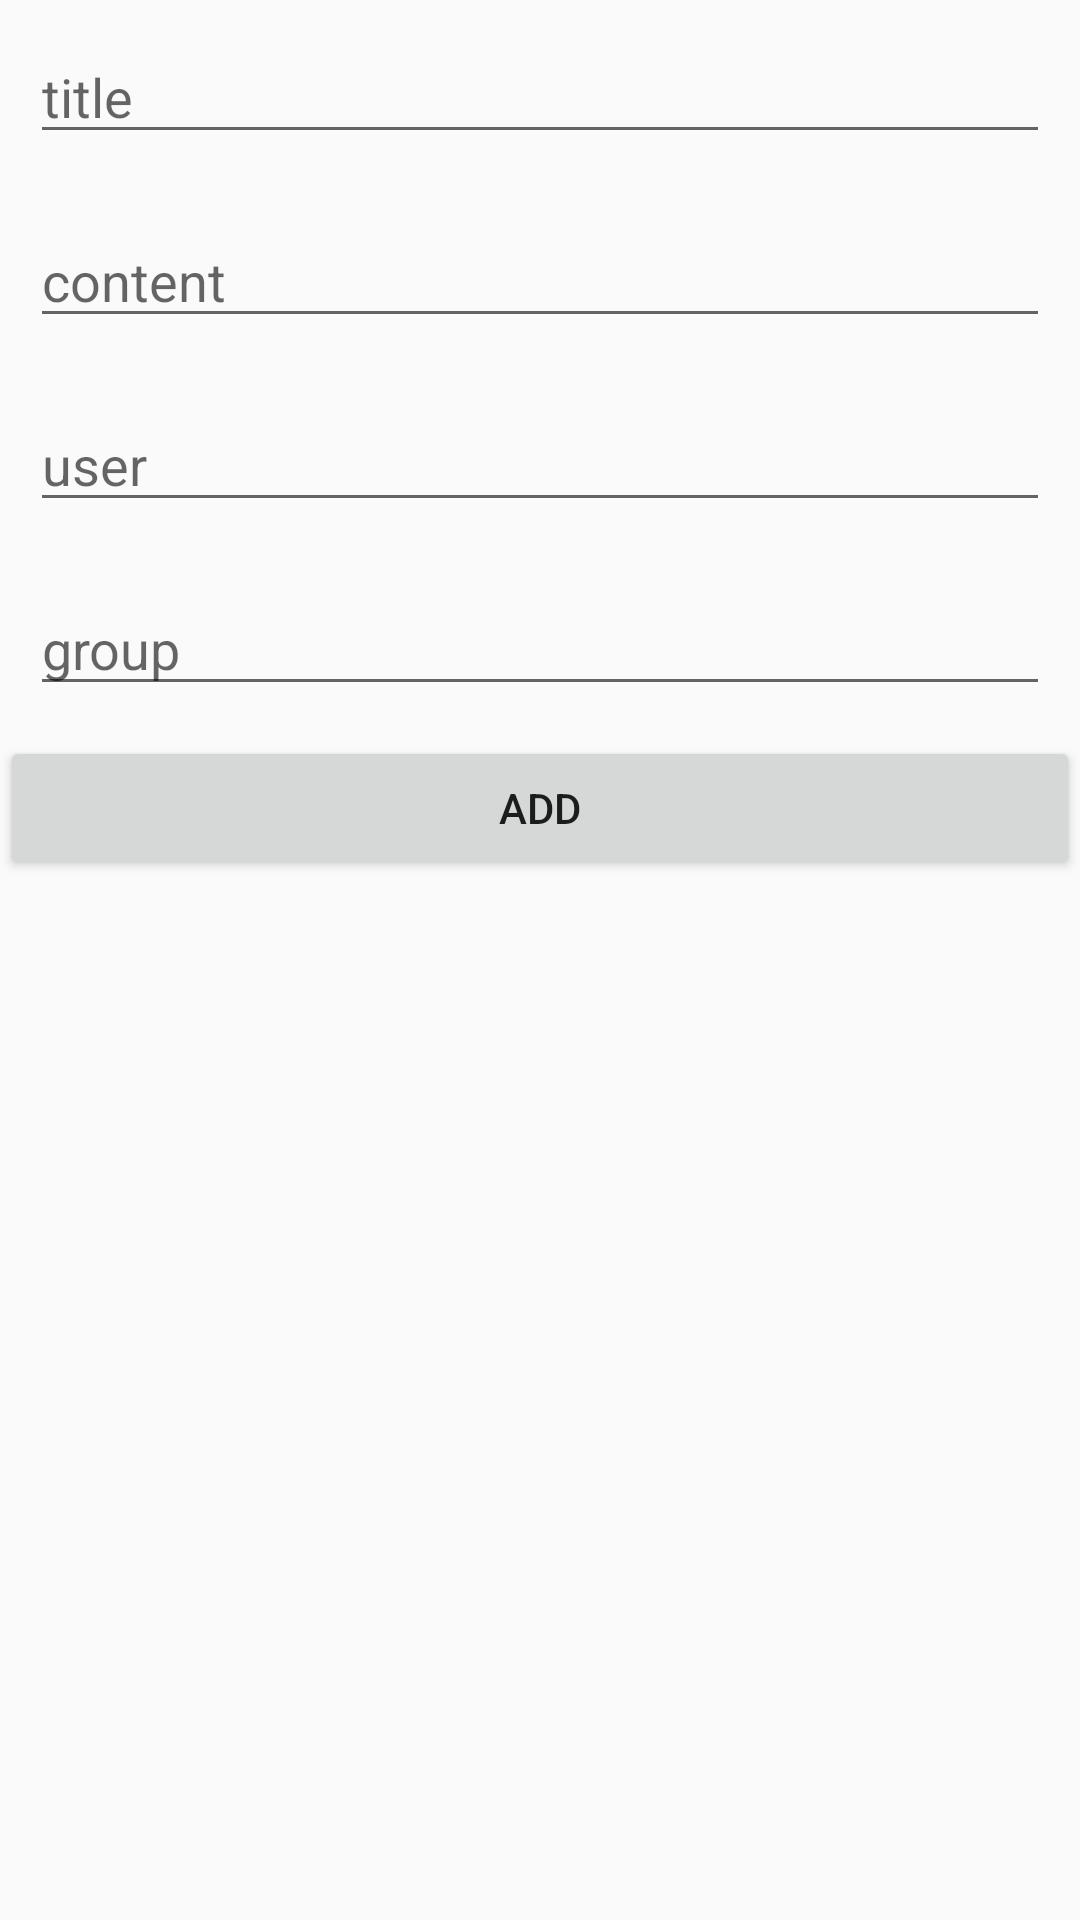

Here is an Android app screen rendered from its layout file. Give the layout XML and the strings, colors and styles it references.
<!-- AndroidManifest.xml: application theme Theme.HomeWork3 -->
<!-- res/layout/fragment_add.xml -->
<?xml version="1.0" encoding="utf-8"?>
<LinearLayout xmlns:android="http://schemas.android.com/apk/res/android"
xmlns:tools="http://schemas.android.com/tools"
android:layout_width="match_parent"
android:layout_height="match_parent"
tools:context=".ui.fragments.edit.EditFragment"
android:orientation="vertical">


<EditText
    android:id="@+id/add_title"
    android:layout_width="match_parent"
    android:layout_height="wrap_content"
    android:layout_margin="10dp"
    android:hint="title"/>
<EditText
    android:id="@+id/add_content"
    android:layout_width="match_parent"
    android:layout_height="wrap_content"
    android:layout_margin="10dp"
    android:hint="content"/>
<EditText
    android:id="@+id/add_user"
    android:layout_width="match_parent"
    android:layout_height="wrap_content"
    android:layout_margin="10dp"
    android:hint="user"/>
<EditText
    android:id="@+id/add_group"
    android:layout_width="match_parent"
    android:layout_height="wrap_content"
    android:layout_margin="10dp"
    android:hint="group"/>

<Button
    android:id="@+id/btn_add"
    android:layout_width="match_parent"
    android:layout_height="wrap_content"
    android:text="add" />

</LinearLayout>
<!-- resources referenced by this layout -->
<resources>
  <style name="Theme.HomeWork3" parent="Theme.AppCompat.DayNight.NoActionBar">
          
          <item name="colorPrimary">@color/purple_500</item>
          <item name="colorPrimaryVariant">@color/purple_700</item>
          <item name="colorOnPrimary">@color/white</item>
          
          <item name="colorSecondary">@color/teal_200</item>
          <item name="colorSecondaryVariant">@color/teal_700</item>
          <item name="colorOnSecondary">@color/black</item>
          
          <item name="android:statusBarColor" tools:targetApi="l">@color/black</item>
          
      </style>
  <!-- not gathered from this repository: default colours our renderer supplied (Android Studio template values) -->
  <color name="purple_500">#FF6200EE</color>
  <color name="purple_700">#FF3700B3</color>
  <color name="teal_200">#FF03DAC5</color>
  <color name="teal_700">#FF018786</color>
  <color name="black">#FF000000</color>
  <color name="white">#FFFFFFFF</color>
</resources>
